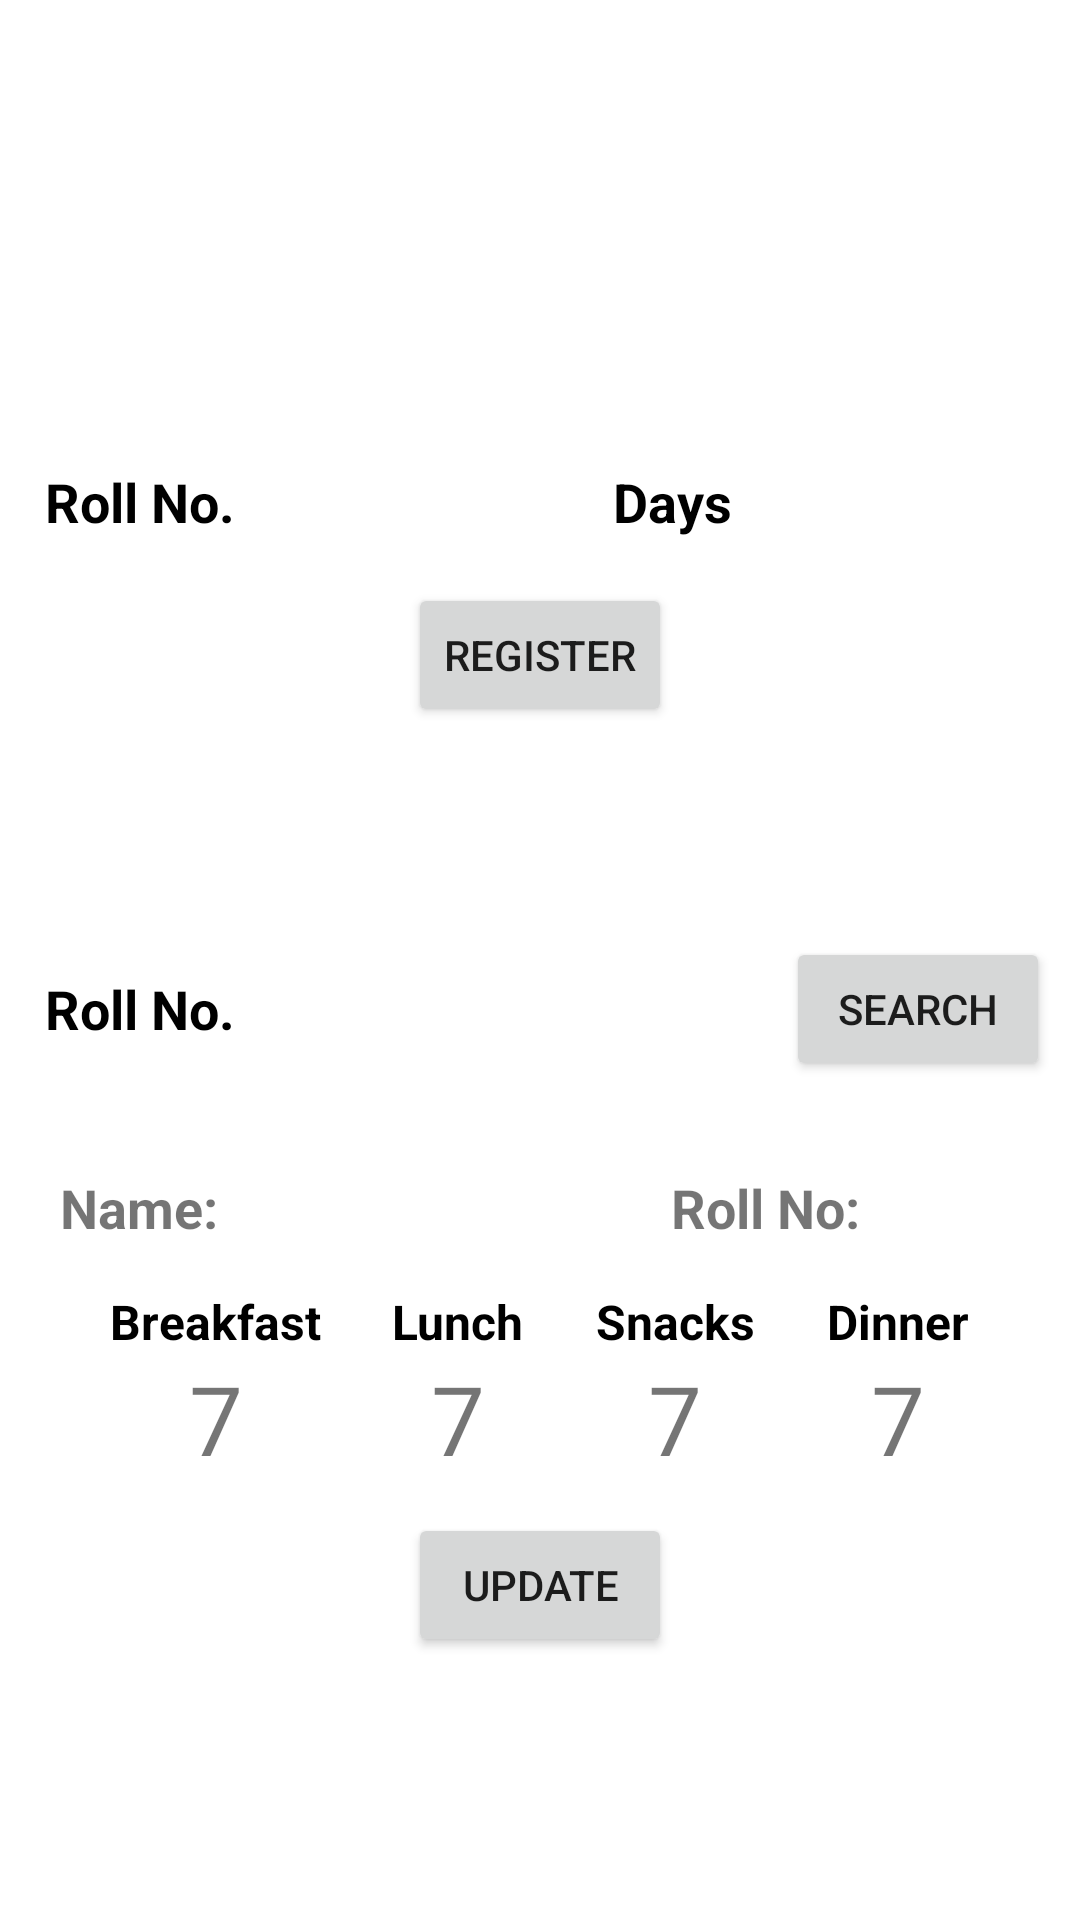

Write the Android layout XML for this screen, with the resource values it uses.
<!-- AndroidManifest.xml: application theme Theme.IIITDMessApp -->
<!-- res/layout/fragment_home_admin.xml -->
<?xml version="1.0" encoding="utf-8"?>
<LinearLayout xmlns:android="http://schemas.android.com/apk/res/android"
    android:layout_width="match_parent"
    android:layout_height="match_parent"
    android:orientation="vertical"
    android:gravity="center|top">

    <ImageView
        android:layout_width="50dp"
        android:layout_height="60dp"
        android:layout_marginTop="20dp"
        android:layout_marginBottom="60dp"
        android:src="@drawable/logo"/>

    <LinearLayout
        android:layout_width="match_parent"
        android:layout_height="wrap_content"
        android:layout_marginBottom="60dp"
        android:gravity="center"
        android:orientation="vertical">

        <LinearLayout
            android:layout_width="match_parent"
            android:layout_height="wrap_content"
            android:layout_margin="10dp"
            android:orientation="horizontal"
            android:gravity="center">

            <TextView
                android:layout_width="wrap_content"
                android:layout_height="match_parent"
                android:padding="5dp"
                android:text="Roll No."
                android:textSize="18sp"
                android:textColor="@color/black"
                android:textStyle="bold"
                android:gravity="center"
                android:background="@color/grey"/>
            <EditText
                android:layout_width="wrap_content"
                android:layout_height="match_parent"
                android:layout_marginStart="5dp"
                android:layout_weight="1"
                android:textSize="16sp"
                android:textColor="@color/black"
                android:inputType="number"
                android:gravity="center"
                android:background="@color/grey"/>

            <TextView
                android:layout_width="wrap_content"
                android:layout_height="match_parent"
                android:layout_marginStart="15dp"
                android:padding="5dp"
                android:text="Days"
                android:textSize="18sp"
                android:textColor="@color/black"
                android:textStyle="bold"
                android:gravity="center"
                android:background="@color/grey"/>
            <EditText
                android:layout_width="wrap_content"
                android:layout_height="match_parent"
                android:layout_marginStart="5dp"
                android:layout_weight="1"
                android:textSize="16sp"
                android:textColor="@color/black"
                android:inputType="number"
                android:gravity="center"
                android:background="@color/grey"/>
        </LinearLayout>

        <Button
            android:layout_width="wrap_content"
            android:layout_height="wrap_content"
            android:text="REGISTER"/>
    </LinearLayout>

    <LinearLayout
        android:layout_width="match_parent"
        android:layout_height="wrap_content"
        android:layout_margin="10dp"
        android:orientation="horizontal"
        android:gravity="center">

        <TextView
            android:layout_width="wrap_content"
            android:layout_height="match_parent"
            android:padding="5dp"
            android:text="Roll No."
            android:textSize="18sp"
            android:textColor="@color/black"
            android:textStyle="bold"
            android:gravity="center"
            android:background="@color/grey"/>
        <EditText
            android:layout_width="wrap_content"
            android:layout_height="match_parent"
            android:layout_marginStart="5dp"
            android:layout_weight="1"
            android:textSize="16sp"
            android:textColor="@color/black"
            android:inputType="number"
            android:gravity="center"
            android:background="@color/grey"/>

        <Button
            android:layout_width="wrap_content"
            android:layout_height="wrap_content"
            android:layout_marginStart="20dp"
            android:text="SEARCH"/>
    </LinearLayout>

    <LinearLayout
        android:layout_width="match_parent"
        android:layout_height="wrap_content"
        android:layout_margin="10dp"
        android:padding="5dp"
        android:background="@color/grey"
        android:orientation="vertical"
        android:gravity="center"
        android:visibility="visible">

        <LinearLayout
            android:layout_width="match_parent"
            android:layout_height="wrap_content"
            android:layout_margin="5dp"
            android:gravity="center"
            android:orientation="horizontal">

            <TextView
                android:layout_width="wrap_content"
                android:layout_height="wrap_content"
                android:layout_weight="1"
                android:text="Name: "
                android:textSize="18sp"
                android:textStyle="bold"/>
            <TextView
                android:layout_width="wrap_content"
                android:layout_height="wrap_content"
                android:layout_weight="1"
                android:text="Roll No: "
                android:textSize="18sp"
                android:textStyle="bold"
                android:gravity="center"/>
        </LinearLayout>

        <LinearLayout
            android:layout_width="match_parent"
            android:layout_height="wrap_content"
            android:layout_margin="10dp"
            android:orientation="horizontal">

            <LinearLayout
                android:layout_width="wrap_content"
                android:layout_height="wrap_content"
                android:layout_weight="1"
                android:gravity="center"
                android:orientation="vertical">

                <TextView
                    android:layout_width="wrap_content"
                    android:layout_height="wrap_content"
                    android:text="Breakfast"
                    android:textSize="16dp"
                    android:textStyle="bold"
                    android:textColor="@color/black"/>
                <TextView
                    android:layout_width="30dp"
                    android:layout_height="wrap_content"
                    android:text="7"
                    android:textSize="32sp"
                    android:background="@color/white"
                    android:gravity="center"/>
            </LinearLayout>
            <LinearLayout
                android:layout_width="wrap_content"
                android:layout_height="wrap_content"
                android:layout_weight="1"
                android:gravity="center"
                android:orientation="vertical">

                <TextView
                    android:layout_width="wrap_content"
                    android:layout_height="wrap_content"
                    android:text="Lunch"
                    android:textSize="16dp"
                    android:textStyle="bold"
                    android:textColor="@color/black"/>
                <TextView
                    android:layout_width="30dp"
                    android:layout_height="wrap_content"
                    android:text="7"
                    android:textSize="32sp"
                    android:background="@color/white"
                    android:gravity="center"/>
            </LinearLayout>
            <LinearLayout
                android:layout_width="wrap_content"
                android:layout_height="wrap_content"
                android:layout_weight="1"
                android:gravity="center"
                android:orientation="vertical">

                <TextView
                    android:layout_width="wrap_content"
                    android:layout_height="wrap_content"
                    android:text="Snacks"
                    android:textSize="16dp"
                    android:textStyle="bold"
                    android:textColor="@color/black"/>
                <TextView
                    android:layout_width="30dp"
                    android:layout_height="wrap_content"
                    android:text="7"
                    android:textSize="32sp"
                    android:background="@color/white"
                    android:gravity="center"/>
            </LinearLayout>
            <LinearLayout
                android:layout_width="wrap_content"
                android:layout_height="wrap_content"
                android:layout_weight="1"
                android:gravity="center"
                android:orientation="vertical">

                <TextView
                    android:layout_width="wrap_content"
                    android:layout_height="wrap_content"
                    android:text="Dinner"
                    android:textSize="16dp"
                    android:textStyle="bold"
                    android:textColor="@color/black"/>
                <TextView
                    android:layout_width="30dp"
                    android:layout_height="wrap_content"
                    android:text="7"
                    android:textSize="32sp"
                    android:background="@color/white"
                    android:gravity="center"/>
            </LinearLayout>
        </LinearLayout>

        <Button
            android:layout_width="wrap_content"
            android:layout_height="wrap_content"
            android:text="UPDATE"/>
    </LinearLayout>

    <TextView
        android:layout_width="wrap_content"
        android:layout_height="wrap_content"
        android:layout_marginTop="40dp"
        android:padding="10dp"
        android:text="SCAN"
        android:textSize="40sp"
        android:textColor="@color/black"
        android:textStyle="bold"
        android:background="@color/grey"/>
</LinearLayout>
<!-- resources referenced by this layout -->
<resources>
  <style name="Theme.IIITDMessApp" parent="Theme.MaterialComponents.DayNight.DarkActionBar">
          
          <item name="colorPrimary">@color/purple_500</item>
          <item name="colorPrimaryVariant">@color/purple_700</item>
          <item name="colorOnPrimary">@color/white</item>
          
          <item name="colorSecondary">@color/teal_200</item>
          <item name="colorSecondaryVariant">@color/teal_700</item>
          <item name="colorOnSecondary">@color/black</item>
          
          <item name="android:statusBarColor">?attr/colorPrimaryVariant</item>
          
      </style>
  <!-- not gathered from this repository: default colours our renderer supplied (Android Studio template values) -->
  <color name="purple_500">#FF6200EE</color>
  <color name="purple_700">#FF3700B3</color>
  <color name="teal_200">#FF03DAC5</color>
  <color name="teal_700">#FF018786</color>
  <color name="black">#FF000000</color>
  <color name="white">#FFFFFFFF</color>
</resources>
